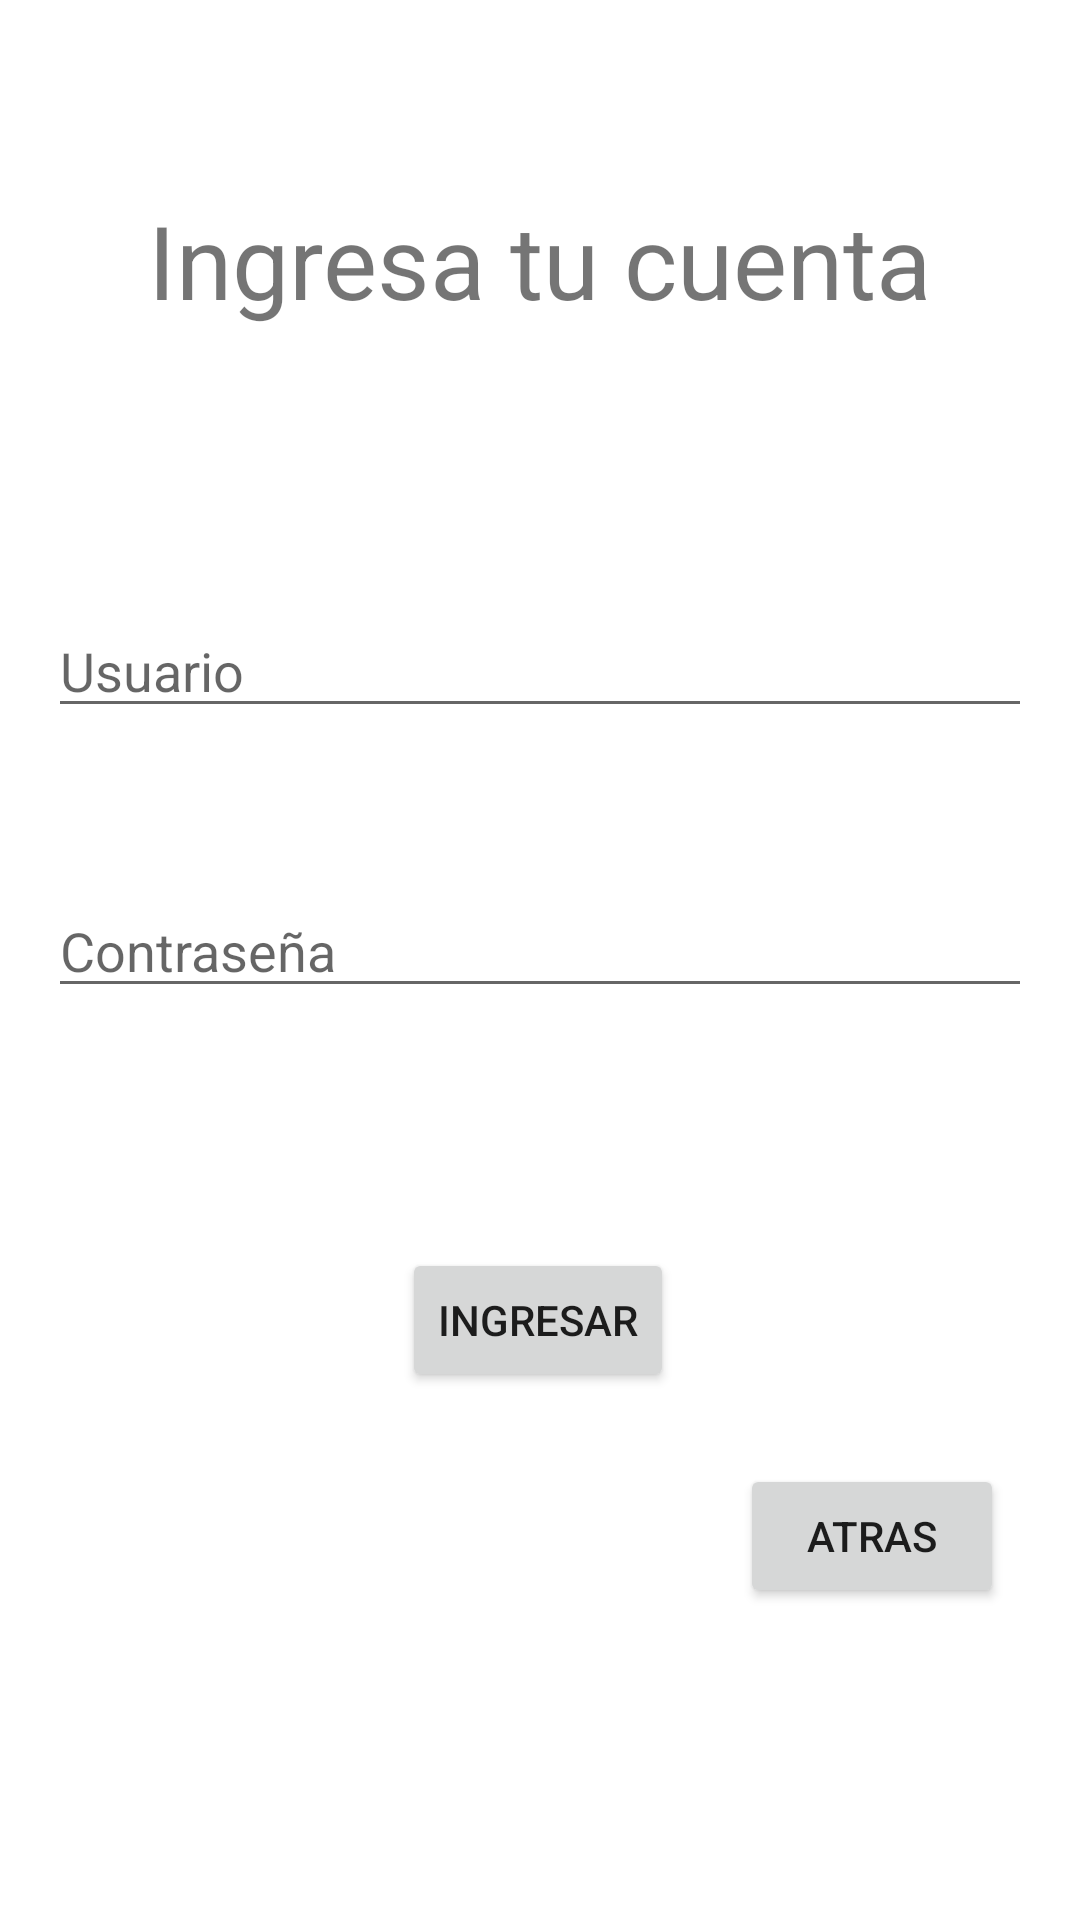

Here is an Android app screen rendered from its layout file. Give the layout XML and the strings, colors and styles it references.
<!-- AndroidManifest.xml: application theme Theme.Tarea_1_CM -->
<!-- res/layout/activity_segunda.xml -->
<?xml version="1.0" encoding="utf-8"?>
<androidx.constraintlayout.widget.ConstraintLayout xmlns:android="http://schemas.android.com/apk/res/android"
    xmlns:app="http://schemas.android.com/apk/res-auto"
    xmlns:tools="http://schemas.android.com/tools"
    android:layout_width="match_parent"
    android:layout_height="match_parent"
    android:background="@drawable/degrade_pasteles"
    tools:context=".SegundaActivity">

    <Button
        android:id="@+id/btnAtrasSegunda"
        android:layout_width="wrap_content"
        android:layout_height="wrap_content"
        android:layout_marginBottom="104dp"
        android:text="@string/atras"
        app:layout_constraintBottom_toBottomOf="parent"
        app:layout_constraintEnd_toEndOf="parent"
        app:layout_constraintHorizontal_bias="0.907"
        app:layout_constraintStart_toStartOf="parent"
        app:layout_constraintTop_toBottomOf="@+id/btnIngresar"
        app:layout_constraintVertical_bias="1.0" />

    <EditText
        android:id="@+id/editTextTextPersonName"
        android:layout_width="0dp"
        android:layout_height="wrap_content"
        android:layout_marginStart="16dp"
        android:layout_marginTop="92dp"
        android:layout_marginEnd="16dp"
        android:ems="10"
        android:inputType="textPersonName"
        android:hint="@string/usuario"
        app:layout_constraintEnd_toEndOf="parent"
        app:layout_constraintHorizontal_bias="0.502"
        app:layout_constraintStart_toStartOf="parent"
        app:layout_constraintTop_toBottomOf="@+id/txtSegunda"
        android:autofillHints="no" />

    <EditText
        android:id="@+id/editTextTextPassword2"
        android:layout_width="0dp"
        android:layout_height="wrap_content"
        android:layout_marginStart="16dp"
        android:layout_marginTop="52dp"
        android:layout_marginEnd="16dp"
        android:ems="10"
        android:inputType="textPassword"
        android:hint="@string/contrase_a"
        app:layout_constraintEnd_toEndOf="parent"
        app:layout_constraintHorizontal_bias="0.497"
        app:layout_constraintStart_toStartOf="parent"
        app:layout_constraintTop_toBottomOf="@+id/editTextTextPersonName"
        android:autofillHints="no" />

    <Button
        android:id="@+id/btnIngresar"
        android:layout_width="wrap_content"
        android:layout_height="wrap_content"
        android:layout_marginTop="80dp"
        android:text="@string/ingresar"
        app:layout_constraintEnd_toEndOf="parent"
        app:layout_constraintHorizontal_bias="0.498"
        app:layout_constraintStart_toStartOf="parent"
        app:layout_constraintTop_toBottomOf="@+id/editTextTextPassword2" />

    <TextView
        android:id="@+id/txtSegunda"
        android:layout_width="wrap_content"
        android:layout_height="wrap_content"
        android:layout_marginTop="64dp"
        android:text="@string/ingresa_tu_cuenta"
        android:textSize="34sp"
        app:layout_constraintEnd_toEndOf="parent"
        app:layout_constraintStart_toStartOf="parent"
        app:layout_constraintTop_toTopOf="parent" />
</androidx.constraintlayout.widget.ConstraintLayout>
<!-- resources referenced by this layout -->
<resources>
  <string name="atras">Atras</string>
  <string name="contrase_a">Contraseña</string>
  <string name="ingresa_tu_cuenta">Ingresa tu cuenta</string>
  <string name="ingresar">Ingresar</string>
  <string name="usuario">Usuario</string>
  <style name="Theme.Tarea_1_CM" parent="Theme.MaterialComponents.DayNight.DarkActionBar">
          
          <item name="colorPrimary">@color/purple_500</item>
          <item name="colorPrimaryVariant">@color/purple_700</item>
          <item name="colorOnPrimary">@color/white</item>
          
          <item name="colorSecondary">@color/teal_200</item>
          <item name="colorSecondaryVariant">@color/teal_700</item>
          <item name="colorOnSecondary">@color/black</item>
          
          <item name="android:statusBarColor" tools:targetApi="l">?attr/colorPrimaryVariant</item>
          
      </style>
  <!-- not gathered from this repository: default colours our renderer supplied (Android Studio template values) -->
  <color name="purple_500">#FF6200EE</color>
  <color name="purple_700">#FF3700B3</color>
  <color name="teal_200">#FF03DAC5</color>
  <color name="teal_700">#FF018786</color>
  <color name="black">#FF000000</color>
  <color name="white">#FFFFFFFF</color>
</resources>
